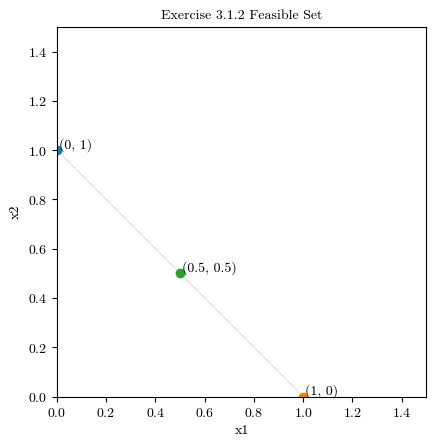

The script that saved this image:
import matplotlib as mpl
import matplotlib.pyplot as plt
import numpy as np

params = {
    "font.family": "serif",
    "font.serif": "cmr10",
    "font.sans-serif": "cmss10",
    "font.monospace": "cmtt10",
    "font.size": 10,
    "axes.formatter.use_mathtext": True,
    "axes.titlesize": "medium",
    "legend.frameon": False,
    "figure.dpi": 300,
}
mpl.rcParams.update(params)

x1_min, x1_max = 0, 1.5
# plot the feasible region
d = np.linspace(x1_min, x1_max, 1000)
x1, x2 = np.meshgrid(d, d)
plt.imshow(
    ((x1 + x2 == 1) & (x1 >= 0) & (x2 >= 0)).astype(int),
    extent=(x1.min(), x1.max(), x2.min(), x2.max()),
    origin="lower",
    cmap="Greys",
    alpha=0.9,
)

x_dict = {"xa": (0, 1), "xb": (1, 0), "xc": (1 / 2, 1 / 2)}

for x_key, x_val in x_dict.items():
    plt.scatter(x_val[0], x_val[1])
    plt.annotate(
        f"{x_val[0], x_val[1]}",
        xy=(x_val[0], x_val[1]),
        xycoords="data",
        xytext=(1.5, 1.5),
        textcoords="offset points",
    )

plt.title("Exercise 3.1.2 Feasible Set")
plt.xlabel("x1")
plt.ylabel("x2")
# plt.savefig("figures/exer312.png", bbox_inches="tight")
plt.show()
